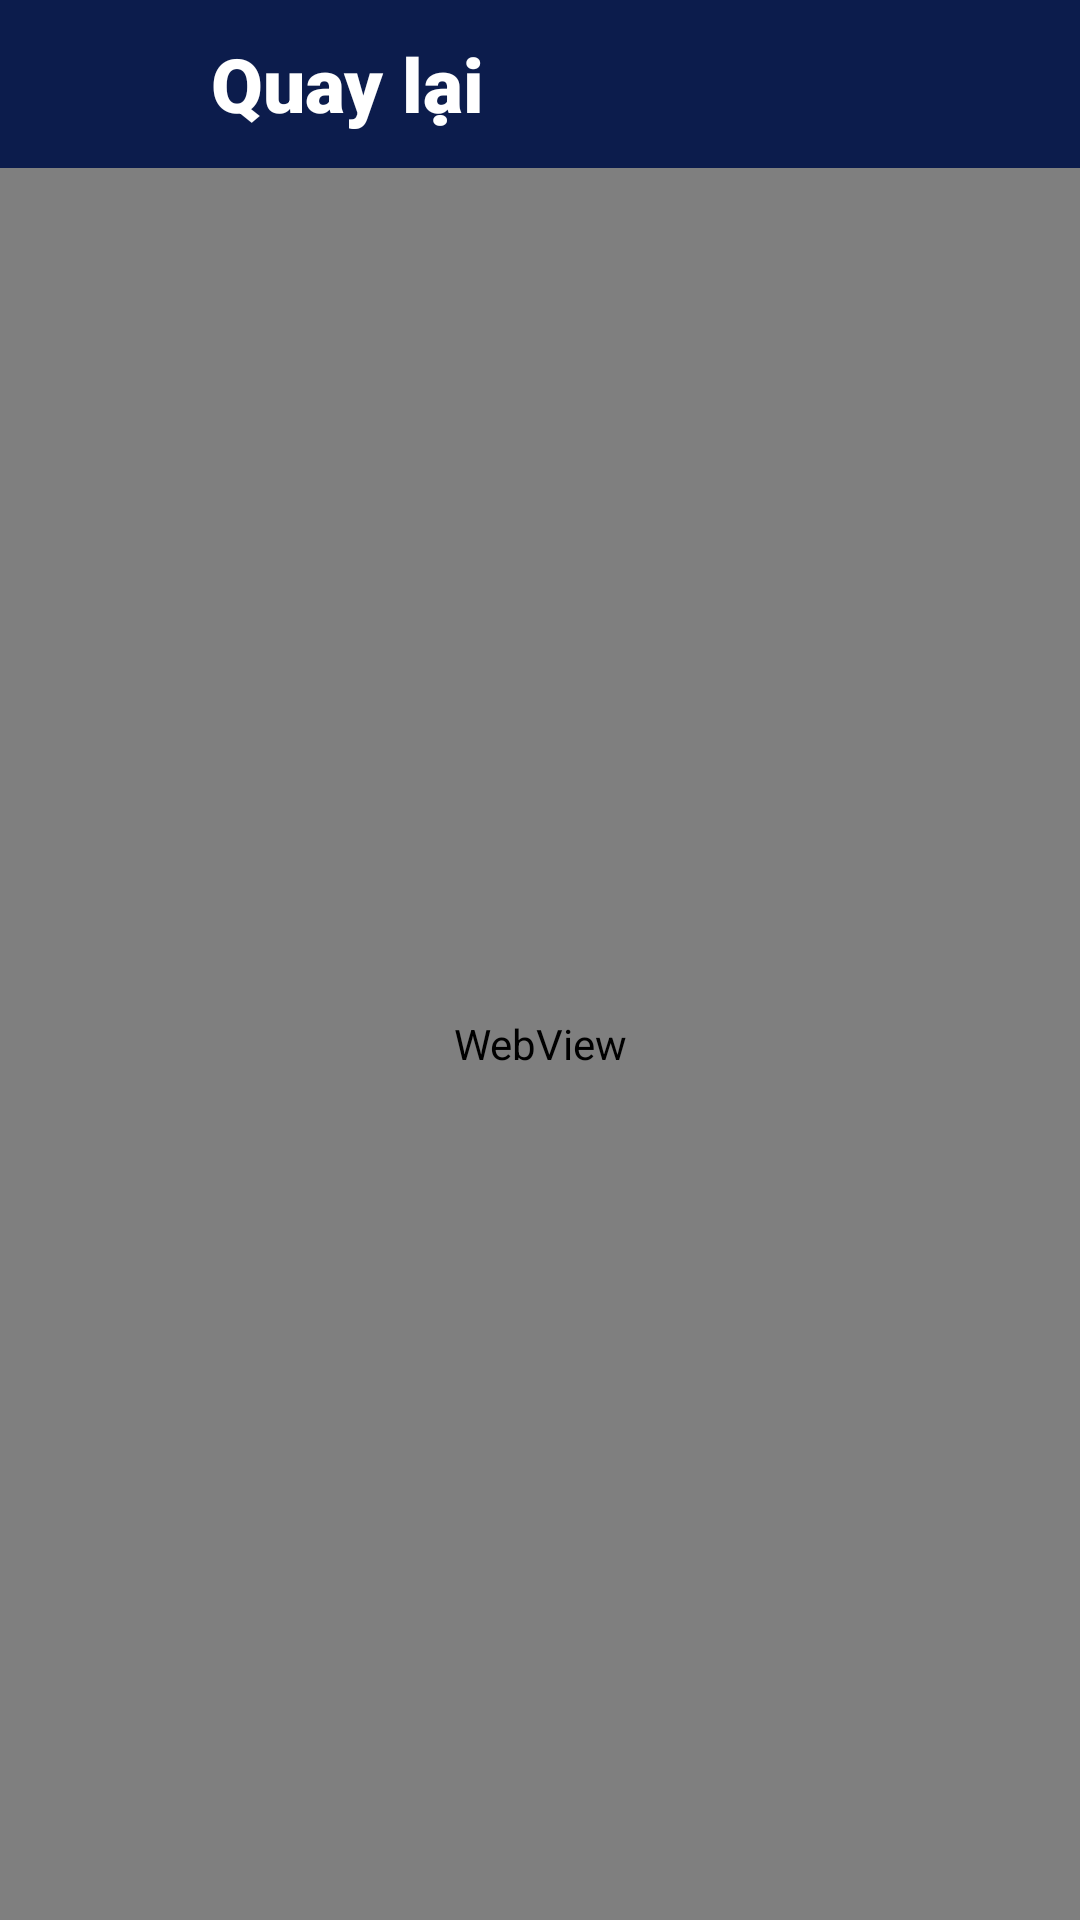

Layout XML and referenced resources for this Android screen:
<!-- AndroidManifest.xml: application theme Theme.AiLaTrieuPhu -->
<!-- res/layout/dialogclicktosearch.xml -->
<?xml version="1.0" encoding="utf-8"?>
<LinearLayout xmlns:android="http://schemas.android.com/apk/res/android"
    xmlns:app="http://schemas.android.com/apk/res-auto"
    android:layout_width="match_parent"
    android:layout_height="match_parent"
    android:orientation="vertical">

    <TableRow
        android:background="@color/colorbg"
        android:id="@+id/tr_back"
        android:layout_width="match_parent"
        android:layout_height="56dp">

        <ImageView
            android:layout_width="50dp"
            android:layout_height="match_parent"
            android:layout_marginStart="20dp"
            android:src="@drawable/ic_baseline_arrow_back"
            app:tint="@color/white" />

        <TextView
            android:layout_width="wrap_content"
            android:layout_height="match_parent"
            android:fontFamily="sans-serif-black"
            android:gravity="center"
            android:text="Quay lại"
            android:textColor="@color/white"
            android:textSize="25sp"
            android:textStyle="bold" />
    </TableRow>

    <WebView
        android:id="@+id/wv_webview"
        android:layout_width="match_parent"
        android:layout_height="match_parent" />

</LinearLayout>
<!-- resources referenced by this layout -->
<resources>
  <color name="colorbg">#0C1C4C</color>
  <color name="white">#FFFFFFFF</color>
  <style name="Theme.AiLaTrieuPhu" parent="Theme.MaterialComponents.DayNight.NoActionBar">
          
          <item name="colorPrimary">@color/purple_500</item>
          <item name="colorPrimaryVariant">@color/purple_700</item>
          <item name="colorOnPrimary">@color/white</item>
          
          <item name="colorSecondary">@color/teal_200</item>
          <item name="colorSecondaryVariant">@color/teal_700</item>
          <item name="colorOnSecondary">@color/black</item>
          
          <item name="android:statusBarColor" tools:targetApi="l">@color/color_main</item>
          
      </style>
  <color name="purple_500">#FF6200EE</color>
  <color name="purple_700">#FF3700B3</color>
  <color name="teal_200">#FF03DAC5</color>
  <color name="teal_700">#FF018786</color>
  <color name="black">#FF000000</color>
  <color name="color_main">#90908E</color>
</resources>
